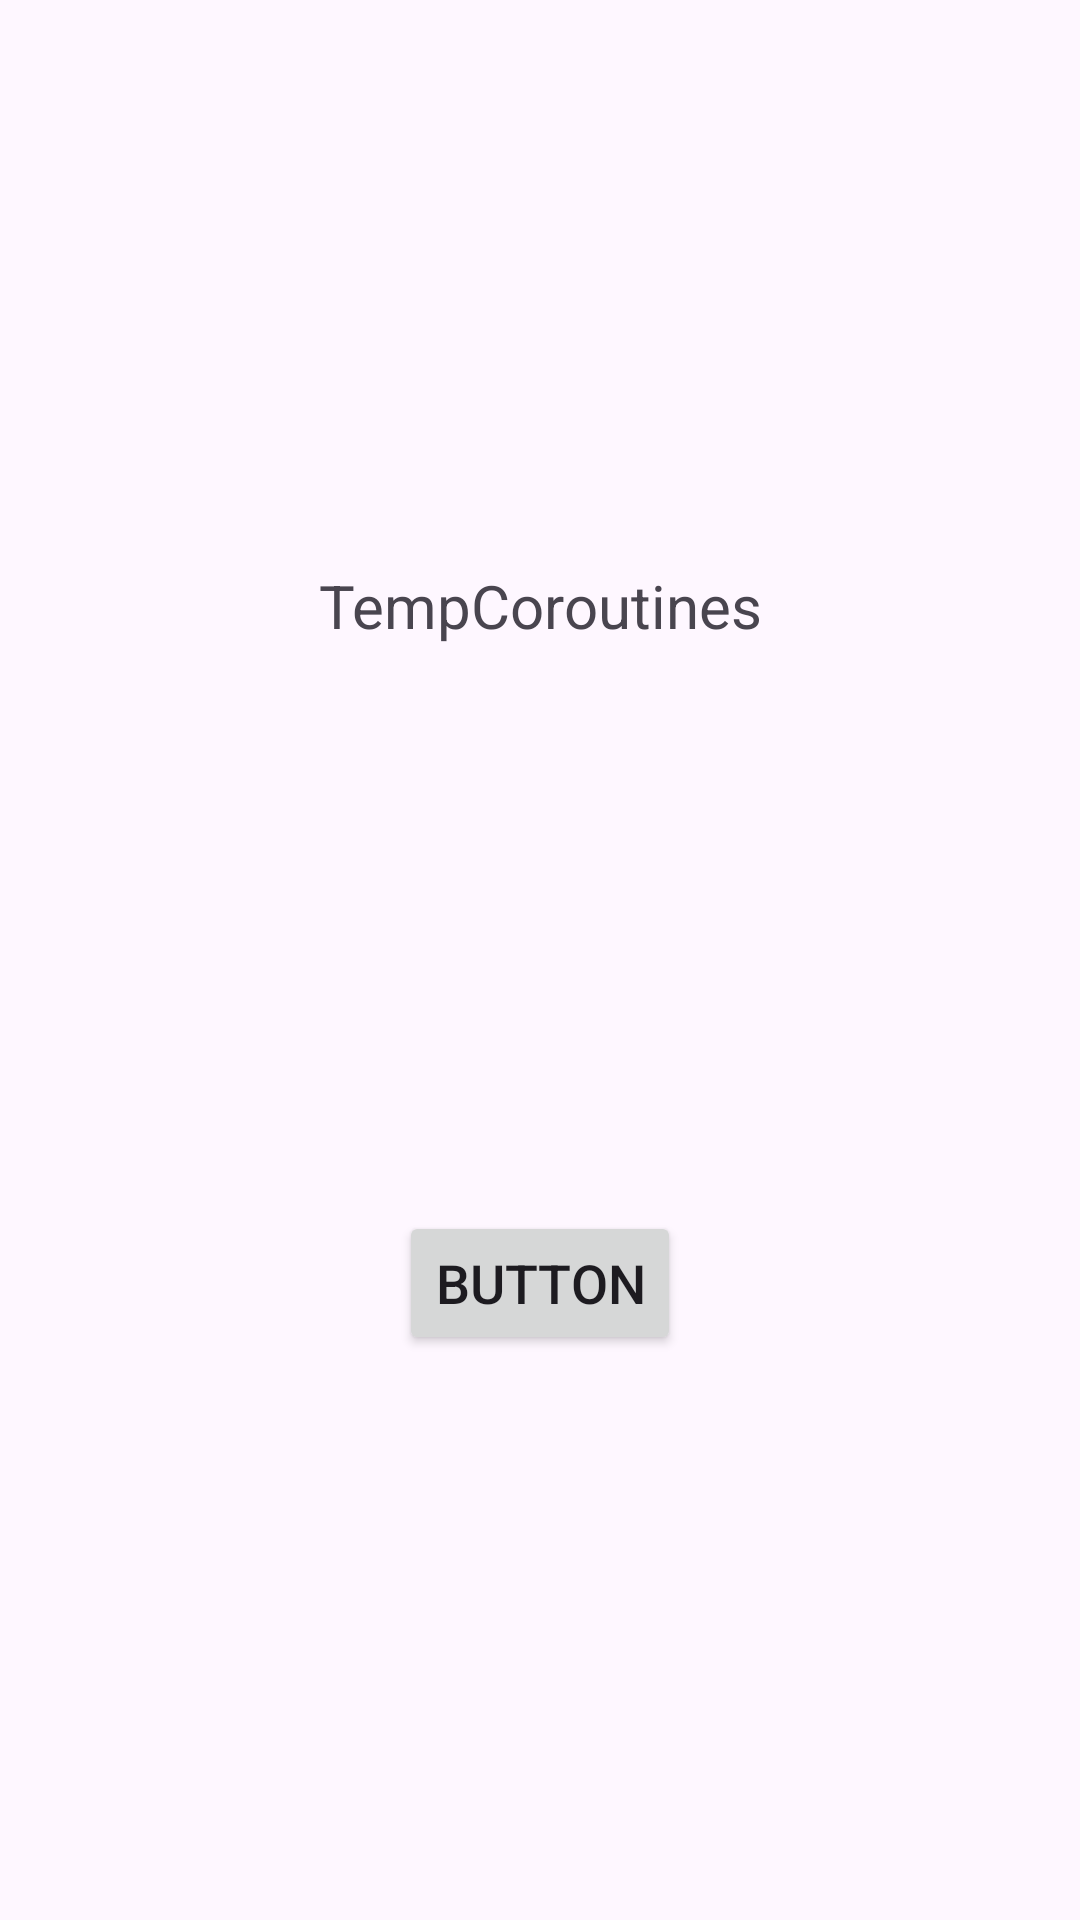

Produce the Android XML layout that renders to this screen, including the resource entries it uses.
<!-- AndroidManifest.xml: application theme Theme.TempCoroutines -->
<!-- res/layout/activity_main2.xml -->
<?xml version="1.0" encoding="utf-8"?>
<androidx.constraintlayout.widget.ConstraintLayout xmlns:android="http://schemas.android.com/apk/res/android"
    xmlns:app="http://schemas.android.com/apk/res-auto"
    xmlns:tools="http://schemas.android.com/tools"
    android:id="@+id/main"
    android:layout_width="match_parent"
    android:layout_height="match_parent"
    tools:context=".MainActivity2">
    <TextView
        android:id="@+id/txt"
        android:layout_width="wrap_content"
        android:layout_height="wrap_content"
        app:layout_constraintStart_toStartOf="parent"
        app:layout_constraintEnd_toEndOf="parent"
        app:layout_constraintTop_toTopOf="parent"
        android:text="@string/app_name"
        app:layout_constraintBottom_toTopOf="@id/btn"
        android:textSize="20sp"
        />
    <Button
        android:id="@+id/btn"
        android:layout_width="wrap_content"
        android:layout_height="wrap_content"
        app:layout_constraintBottom_toBottomOf="parent"
        app:layout_constraintTop_toBottomOf="@id/txt"
        app:layout_constraintStart_toStartOf="parent"
        app:layout_constraintEnd_toEndOf="parent"
        android:text="Button"
        android:textSize="18sp"/>

</androidx.constraintlayout.widget.ConstraintLayout>
<!-- resources referenced by this layout -->
<resources>
  <string name="app_name">TempCoroutines</string>
  <style name="Theme.TempCoroutines" parent="Base.Theme.TempCoroutines" />
  <style name="Base.Theme.TempCoroutines" parent="Theme.Material3.DayNight.NoActionBar">
          
          
      </style>
</resources>
